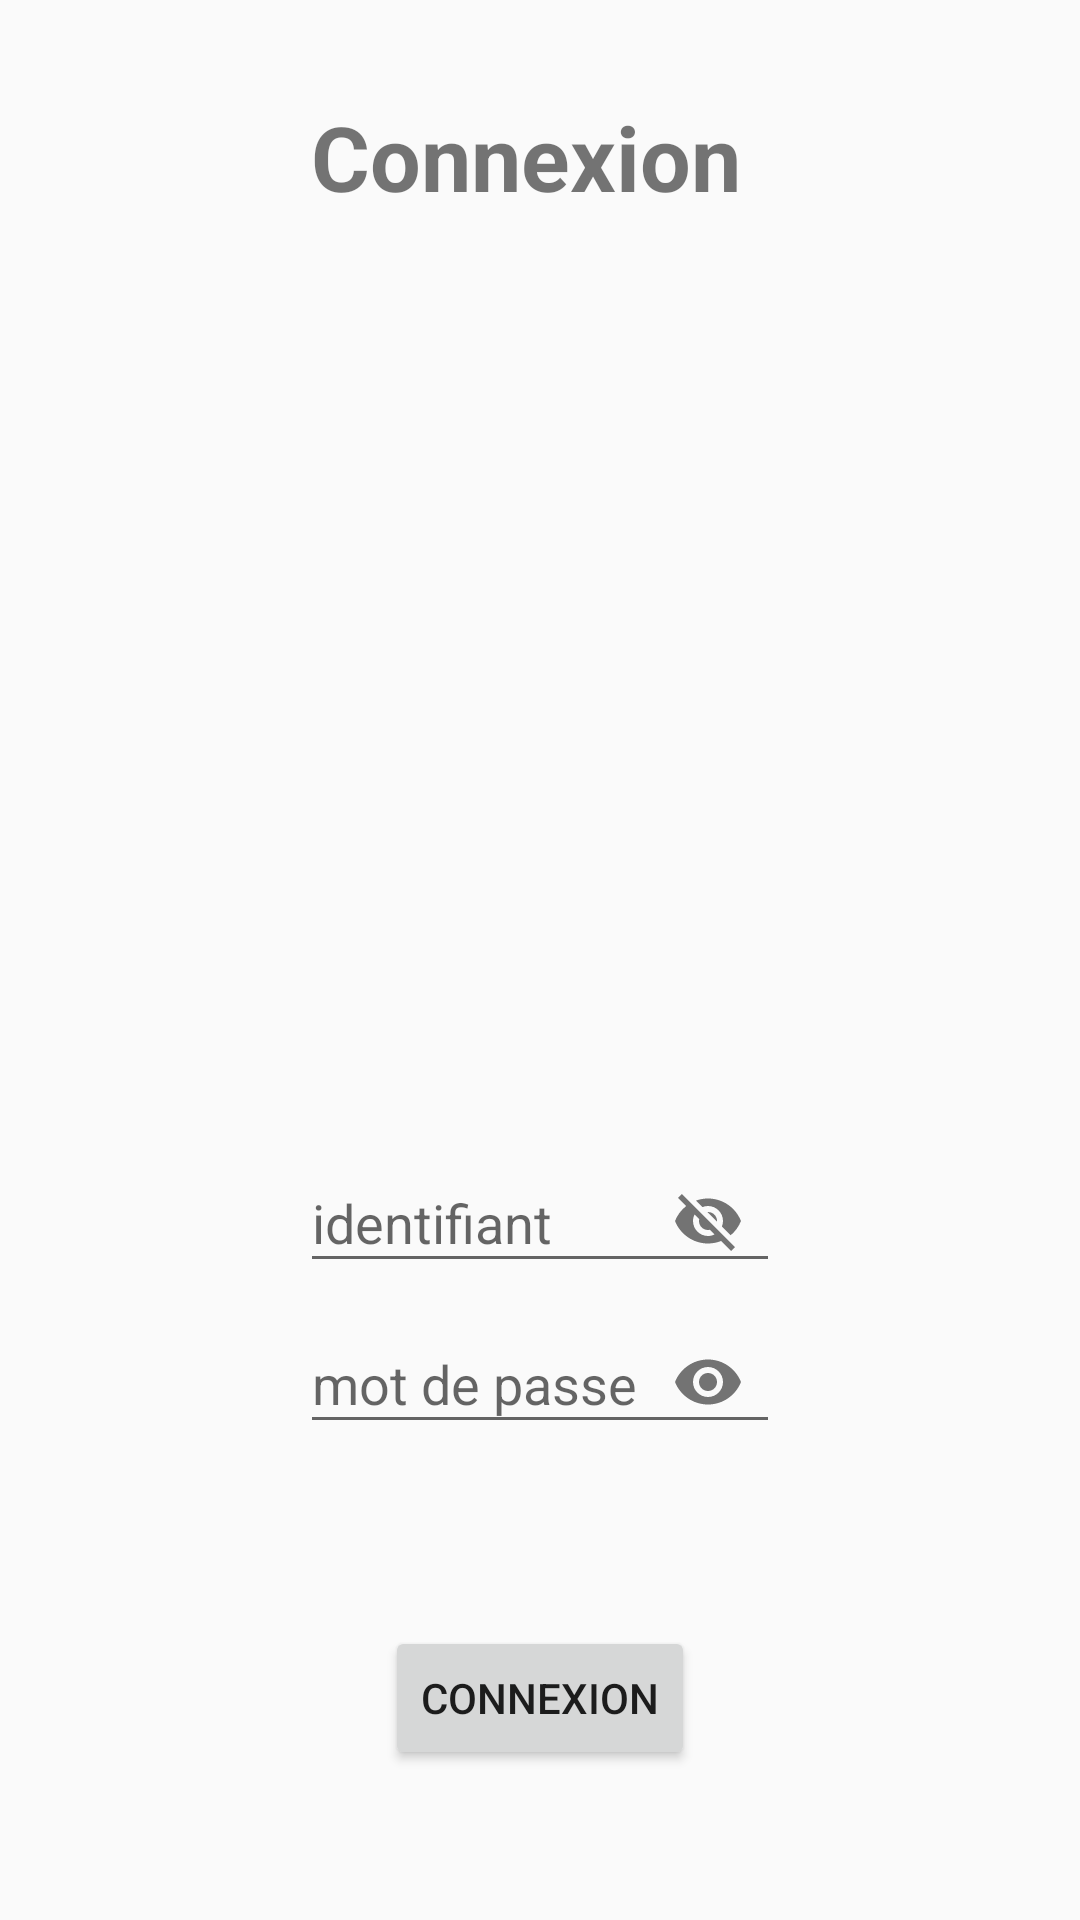

Here is an Android app screen rendered from its layout file. Give the layout XML and the strings, colors and styles it references.
<!-- AndroidManifest.xml: application theme AppTheme -->
<!-- res/layout/activity_main.xml -->
<?xml version="1.0" encoding="utf-8"?>
<androidx.constraintlayout.widget.ConstraintLayout xmlns:android="http://schemas.android.com/apk/res/android"
    xmlns:app="http://schemas.android.com/apk/res-auto"
    xmlns:tools="http://schemas.android.com/tools"
    android:layout_width="match_parent"
    android:layout_height="match_parent"
    tools:context=".LoginActivity">

    <com.google.android.material.textfield.TextInputLayout
        android:id="@+id/loginUser"
        android:layout_width="match_parent"
        android:layout_height="wrap_content"
        android:layout_marginStart="100dp"
        android:layout_marginEnd="100dp"
        app:layout_constraintBottom_toTopOf="@+id/button"
        app:layout_constraintEnd_toEndOf="parent"
        app:layout_constraintStart_toStartOf="parent"
        app:layout_constraintTop_toBottomOf="@+id/textView"
        app:layout_constraintVertical_bias="0.73"
        app:passwordToggleEnabled="true">

        <com.google.android.material.textfield.TextInputEditText
            android:id="@+id/UserEdit"
            android:layout_width="match_parent"
            android:layout_height="wrap_content"
            android:hint="@string/loginUser" />

    </com.google.android.material.textfield.TextInputLayout>

    <Button
        android:id="@+id/button"
        android:layout_width="wrap_content"
        android:layout_height="wrap_content"
        android:layout_marginBottom="50dp"
        android:text="@string/button"
        app:layout_constraintBottom_toBottomOf="parent"
        app:layout_constraintEnd_toEndOf="parent"
        app:layout_constraintStart_toStartOf="parent" />

    <TextView
        android:id="@+id/textView"
        android:layout_width="wrap_content"
        android:layout_height="wrap_content"
        android:layout_marginTop="32dp"
        android:text="@string/connexion"
        android:textSize="30sp"
        android:textStyle="bold"
        app:layout_constraintEnd_toEndOf="parent"
        app:layout_constraintHorizontal_bias="0.479"
        app:layout_constraintStart_toStartOf="parent"
        app:layout_constraintTop_toTopOf="parent" />

    <com.google.android.material.textfield.TextInputLayout
        android:id="@+id/PassUser"
        android:layout_width="match_parent"
        android:layout_height="wrap_content"
        android:layout_marginStart="100dp"
        android:layout_marginEnd="100dp"
        app:layout_constraintBottom_toTopOf="@+id/button"
        app:layout_constraintEnd_toEndOf="parent"
        app:layout_constraintStart_toStartOf="parent"
        app:layout_constraintTop_toBottomOf="@+id/textView"
        app:layout_constraintVertical_bias="0.86"
        app:passwordToggleEnabled="true">

        <com.google.android.material.textfield.TextInputEditText
            android:id="@+id/PassEdit"
            android:layout_width="match_parent"
            android:layout_height="wrap_content"
            android:hint="@string/password"
            android:inputType="textPassword" />

    </com.google.android.material.textfield.TextInputLayout>

    <ImageView
        android:id="@+id/imageView2"
        android:layout_width="214dp"
        android:layout_height="188dp"
        app:layout_constraintBottom_toTopOf="@+id/loginUser"
        app:layout_constraintEnd_toEndOf="parent"
        app:layout_constraintHorizontal_bias="0.473"
        app:layout_constraintStart_toStartOf="parent"
        app:layout_constraintTop_toBottomOf="@+id/textView"
        app:layout_constraintVertical_bias="0.703"
        app:srcCompat="@drawable/ic_launcher_foreground" />


</androidx.constraintlayout.widget.ConstraintLayout>
<!-- resources referenced by this layout -->
<resources>
  <!-- drawable ic_launcher_foreground: png bitmap (mipmap-hdpi, 3535 bytes) -->
  <string name="button">connexion</string>
  <string name="connexion">Connexion</string>
  <string name="loginUser">identifiant</string>
  <string name="password">mot de passe</string>
  <style name="AppTheme" parent="Theme.AppCompat.Light.DarkActionBar">
          
          <item name="colorPrimary">@color/colorPrimary</item>
          <item name="colorPrimaryDark">@color/colorPrimaryDark</item>
          <item name="colorAccent">@color/colorFloatButton</item>
      </style>
  <color name="colorPrimary">#850000</color>
  <color name="colorPrimaryDark">#850000</color>
  <color name="colorFloatButton">#49914B</color>
</resources>
